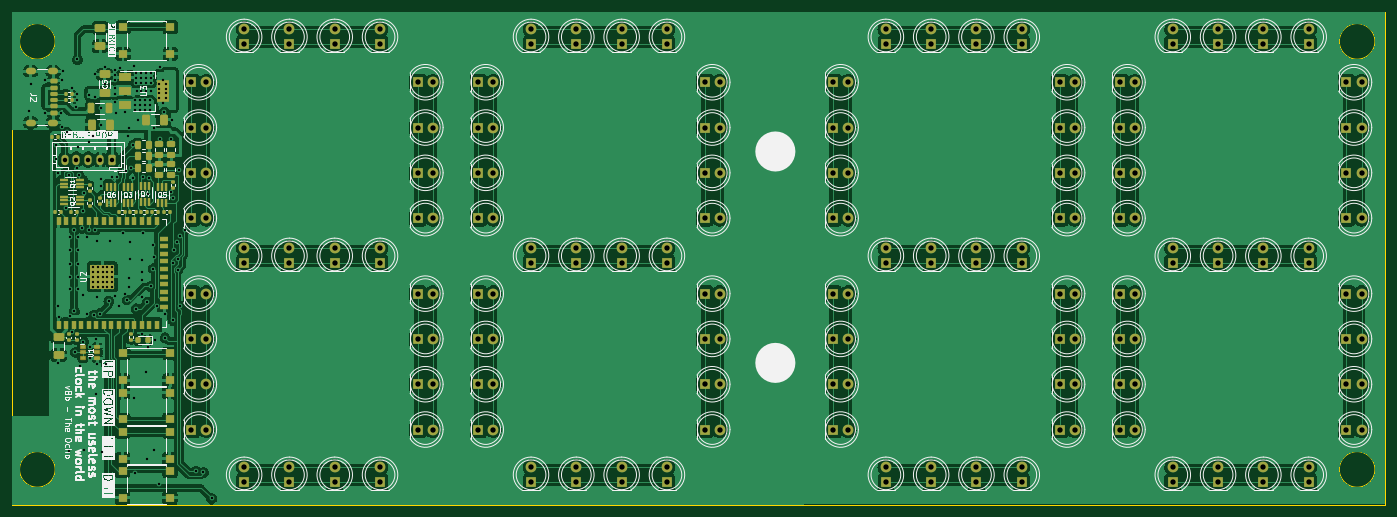
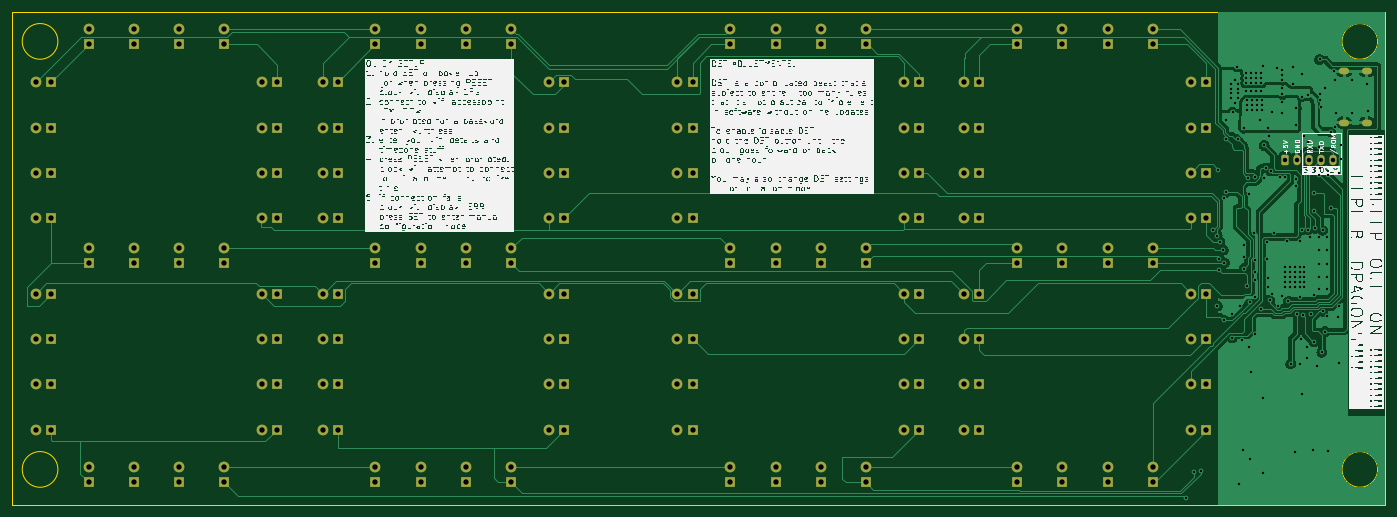
Circuit board: 11 layer files. Board 231.0 x 83.0 mm.
- bottom_copper: clock-B_Cu.gbr (153385 bytes)
- bottom_mask: clock-B_Mask.gbr (10157 bytes)
- paste: clock-B_Paste.gbr (448 bytes)
- bottom_silk: clock-B_Silkscreen.gbr (986131 bytes)
- outline: clock-Edge_Cuts.gbr (900 bytes)
- top_copper: clock-F_Cu.gbr (411341 bytes)
- top_mask: clock-F_Mask.gbr (17694 bytes)
- paste: clock-F_Paste.gbr (8532 bytes)
- top_silk: clock-F_Silkscreen.gbr (116227 bytes)
- drill: clock-NPTH.drl (280 bytes)
- drill: clock-PTH.drl (7378 bytes)

=== bottom_copper: clock-B_Cu.gbr (153385 bytes, source omitted) ===
=== bottom_mask: clock-B_Mask.gbr (10157 bytes, source omitted) ===
=== paste: clock-B_Paste.gbr ===
%TF.GenerationSoftware,KiCad,Pcbnew,7.0.8*%
%TF.CreationDate,2024-09-21T08:52:27-04:00*%
%TF.ProjectId,clock,636c6f63-6b2e-46b6-9963-61645f706362,rev?*%
%TF.SameCoordinates,Original*%
%TF.FileFunction,Paste,Bot*%
%TF.FilePolarity,Positive*%
%FSLAX46Y46*%
G04 Gerber Fmt 4.6, Leading zero omitted, Abs format (unit mm)*
G04 Created by KiCad (PCBNEW 7.0.8) date 2024-09-21 08:52:27*
%MOMM*%
%LPD*%
G01*
G04 APERTURE LIST*
G04 APERTURE END LIST*
M02*

=== bottom_silk: clock-B_Silkscreen.gbr (986131 bytes, source omitted) ===
=== outline: clock-Edge_Cuts.gbr ===
%TF.GenerationSoftware,KiCad,Pcbnew,7.0.8*%
%TF.CreationDate,2024-09-21T08:52:27-04:00*%
%TF.ProjectId,clock,636c6f63-6b2e-46b6-9963-61645f706362,rev?*%
%TF.SameCoordinates,Original*%
%TF.FileFunction,Profile,NP*%
%FSLAX46Y46*%
G04 Gerber Fmt 4.6, Leading zero omitted, Abs format (unit mm)*
G04 Created by KiCad (PCBNEW 7.0.8) date 2024-09-21 08:52:27*
%MOMM*%
%LPD*%
G01*
G04 APERTURE LIST*
%TA.AperFunction,Profile*%
%ADD10C,0.100000*%
%TD*%
G04 APERTURE END LIST*
D10*
X26702800Y-12000000D02*
X257735600Y-12000000D01*
X257735600Y-95000000D01*
X26702800Y-95000000D01*
X26702800Y-12000000D01*
X256000000Y-17000000D02*
G75*
G03*
X256000000Y-17000000I-3000000J0D01*
G01*
X34000000Y-89000000D02*
G75*
G03*
X34000000Y-89000000I-3000000J0D01*
G01*
X34000000Y-17000000D02*
G75*
G03*
X34000000Y-17000000I-3000000J0D01*
G01*
X256000000Y-89000000D02*
G75*
G03*
X256000000Y-89000000I-3000000J0D01*
G01*
M02*

=== top_copper: clock-F_Cu.gbr (411341 bytes, source omitted) ===
=== top_mask: clock-F_Mask.gbr (17694 bytes, source omitted) ===
=== paste: clock-F_Paste.gbr (8532 bytes, source omitted) ===
=== top_silk: clock-F_Silkscreen.gbr (116227 bytes, source omitted) ===
=== drill: clock-NPTH.drl ===
M48
; DRILL file {KiCad 7.0.8} date 2024 September 21, Saturday 08:52:29
; FORMAT={-:-/ absolute / inch / decimal}
; #@! TF.CreationDate,2024-09-21T08:52:29-04:00
; #@! TF.GenerationSoftware,Kicad,Pcbnew,7.0.8
; #@! TF.FileFunction,NonPlated,1,2,NPTH
FMAT,2
INCH
%
G90
G05
T0
M30

=== drill: clock-PTH.drl (7378 bytes, source omitted) ===
